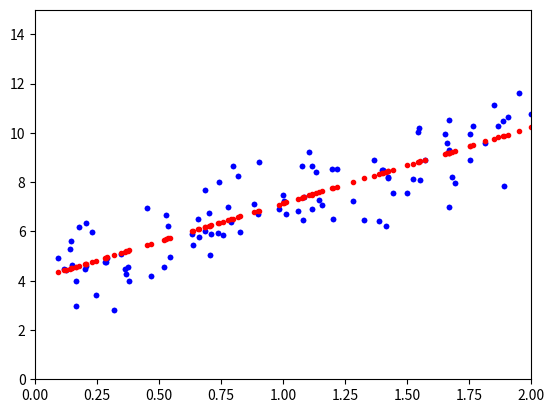

The matplotlib source for this figure:
# [redacted]
# linear regression on randomly generated 1D data
# to have both w and b estimated, data becomes 2D with a constant-one additional dimension
# closed form optimum solution is computed using slide 1/11/5 (5.12)
# Usage:  python DL1A.py

import numpy as np
X = 2 * np.random.rand(100, 1) # X is 1D
y = 4 + 3 * X + np.random.randn(100, 1) # w = 3, b = 4

import matplotlib.pyplot as plt

plt.plot(X, y, "b.")
plt.axis([0, 2, 0, 15])
plt.show()

X_b = np.c_[np.ones((100, 1)), X] # X_b is 2D with an additional fixed feature 1
wb_best = np.linalg.inv(X_b.T.dot(X_b)).dot(X_b.T).dot(y) 
print(wb_best) # optimum w and b (3.1.9)

y_predict = X_b.dot(wb_best)
plt.plot(X, y, "b.")
plt.axis([0, 2, 0, 15])
plt.plot(X, y_predict, "r.")
plt.show()
